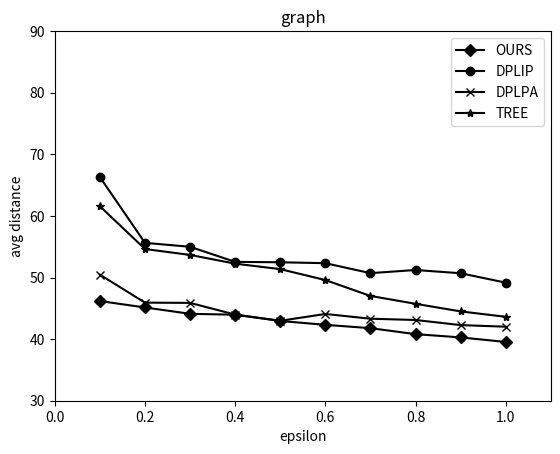

Write Python code to recreate this figure.
import numpy as np
from matplotlib import pyplot as plt

e_list = [round(i, 1) for i in np.arange(0.1, 1.1, 0.1)]

tree = [61.57843446705542, 54.62592188979625, 53.669894222389296, 52.25106894445832, 51.36459722782688,
        49.58763457443094, 47.01151940451998, 45.73345351206715, 44.50055114676639, 43.621521898024234]
ours = [46.1780606436479, 45.14118376534457, 44.107563612106574, 43.96061111789805, 42.949223978077434,
        42.31903303337893, 41.7792242062982, 40.80932512089253, 40.27779152577541, 39.53906364248528]
dplip = [66.31619991193237, 55.6303756018237, 54.987221209545545, 52.542498812526325, 52.4748672794689,
         52.32643821111483, 50.71151235416242, 51.221349600954106, 50.69308271086063, 49.17079482136847]
dplpa = [50.46653434185366, 45.923134607848915, 45.88168582148042, 43.98546235092731, 42.977149683435485,
         44.081827795416395, 43.31310792910106, 43.105911516694746, 42.275996760768955, 42.01759799771989]

plt.ylim(30, 90)
plt.xlim(0, 1.1)

plt.title("graph")
plt.xlabel("epsilon")  # 定义x坐标轴名称
plt.ylabel("avg distance")  # 定义y坐标轴名称
plt.plot(e_list, ours, '-D', label="OURS", color='k')  # 绘图
plt.plot(e_list, dplip, '-o', label="DPLIP", color='k')  # 绘图
plt.plot(e_list, dplpa, '-x', label="DPLPA", color='k')  # 绘图
plt.plot(e_list, tree, '-*', label="TREE", color='k')  # 绘图
plt.legend()
plt.show()  # 展示
